Image classification data set "hands_final" (sbenetz/jetson-inference on GitHub). Class labels (4): background, next gesture, pause gesture, play gesture.

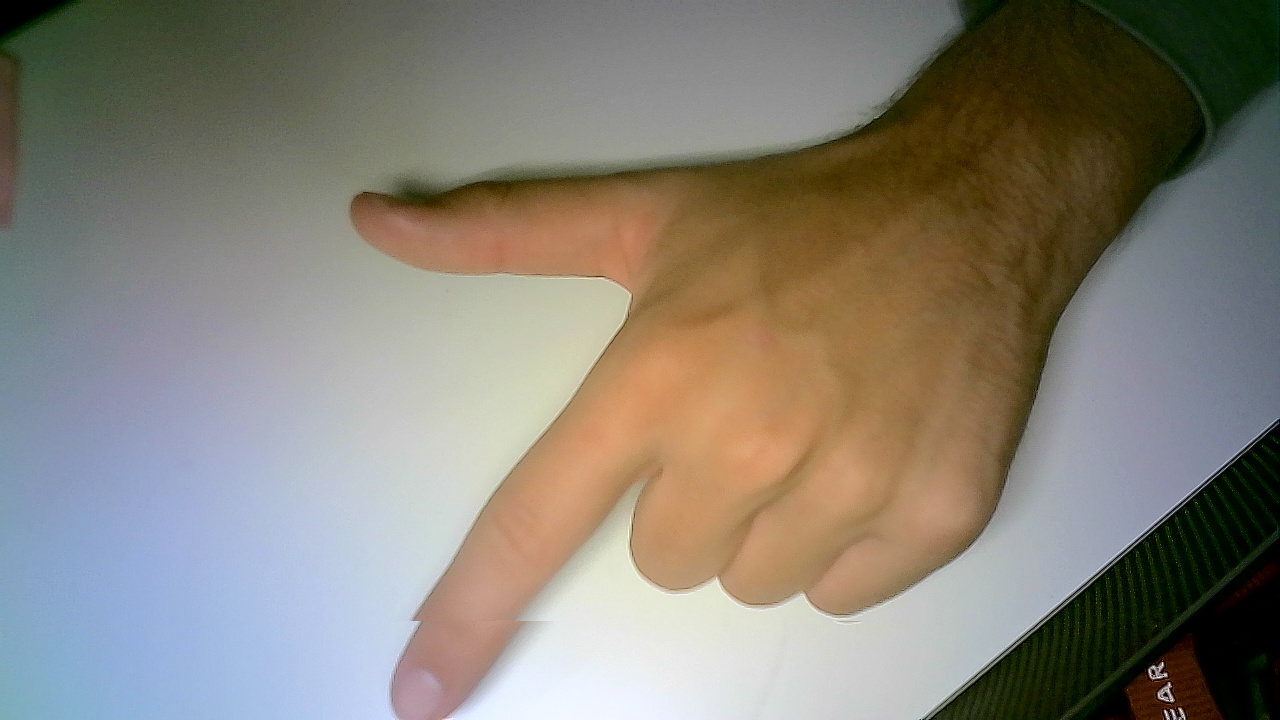
Label: next gesture

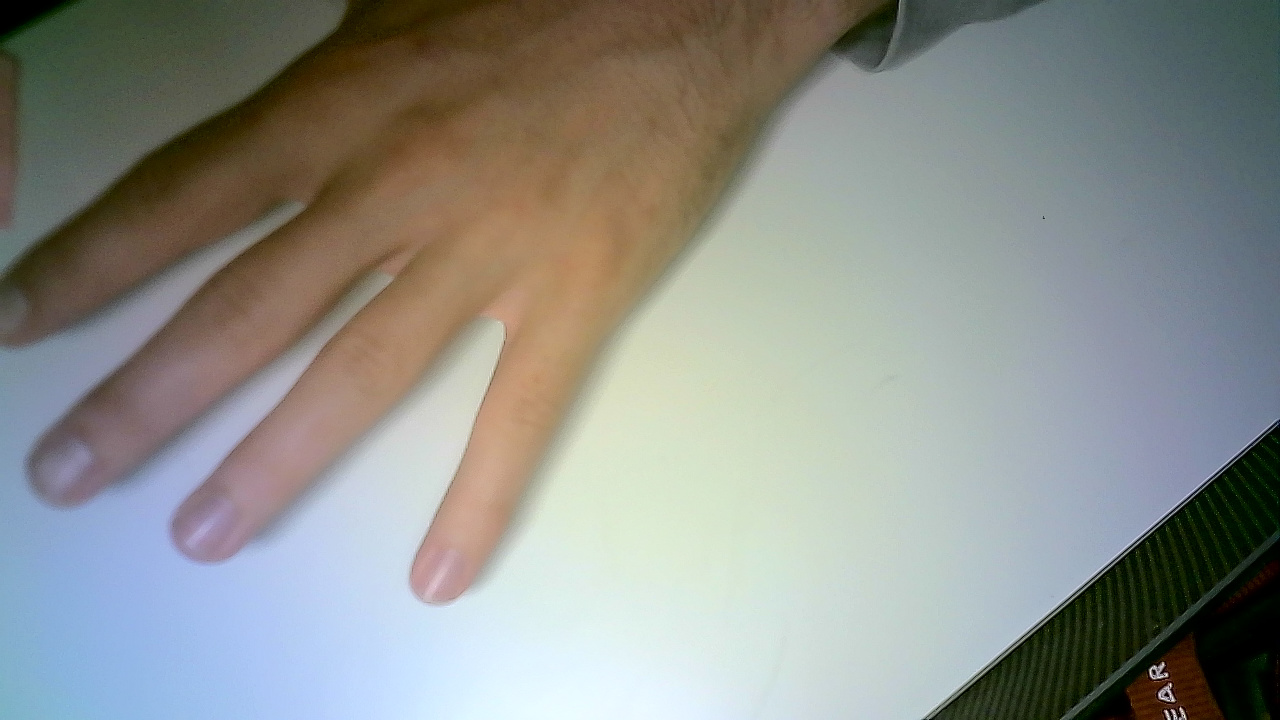
Label: play gesture

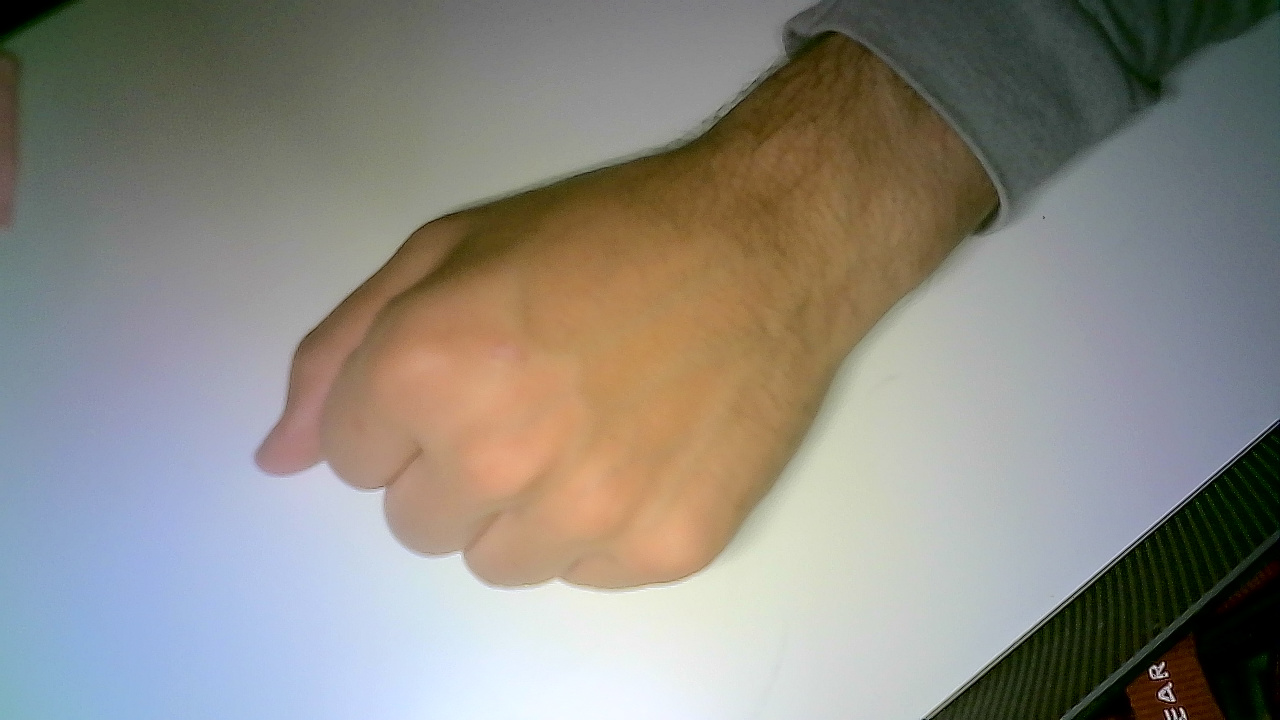
Label: pause gesture

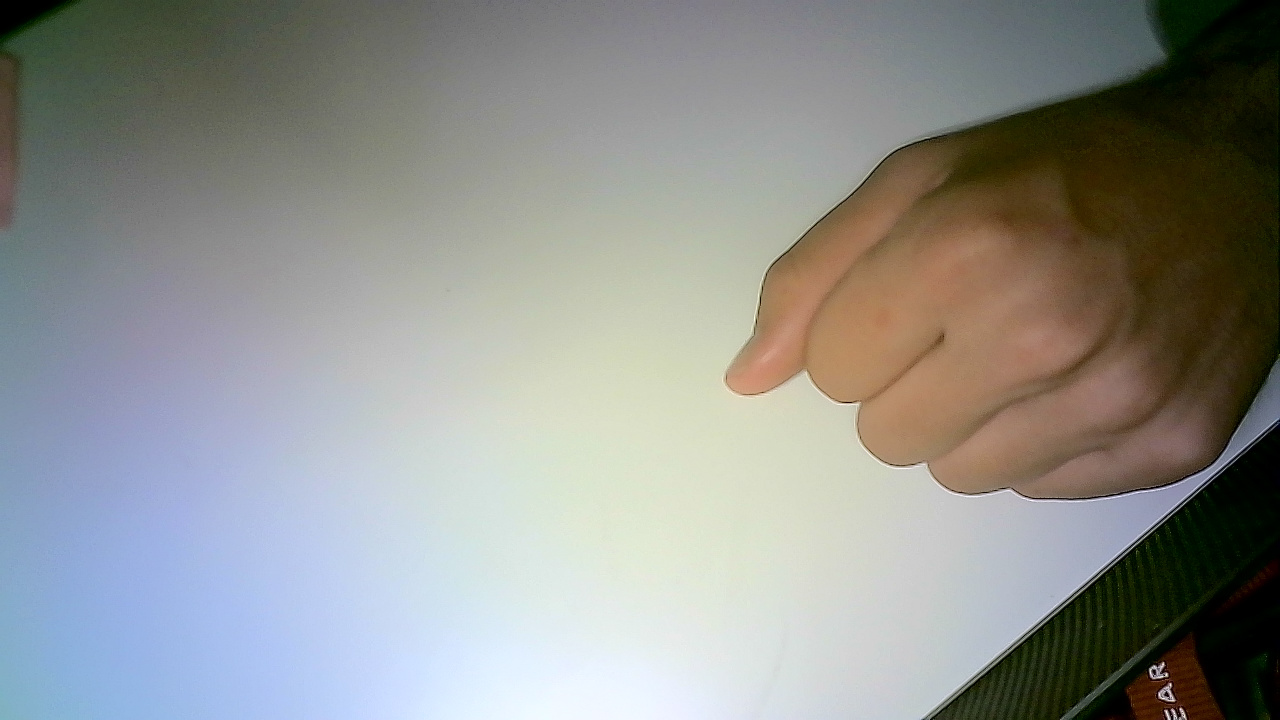
Label: pause gesture

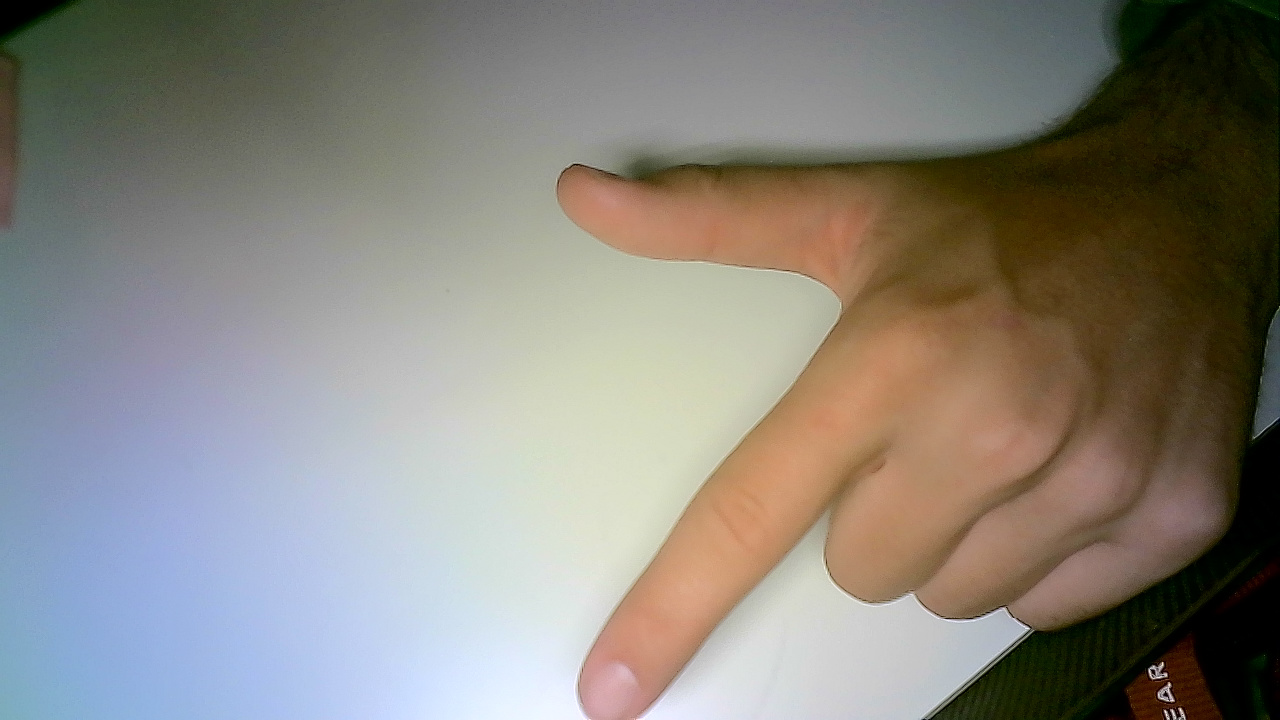
Label: next gesture

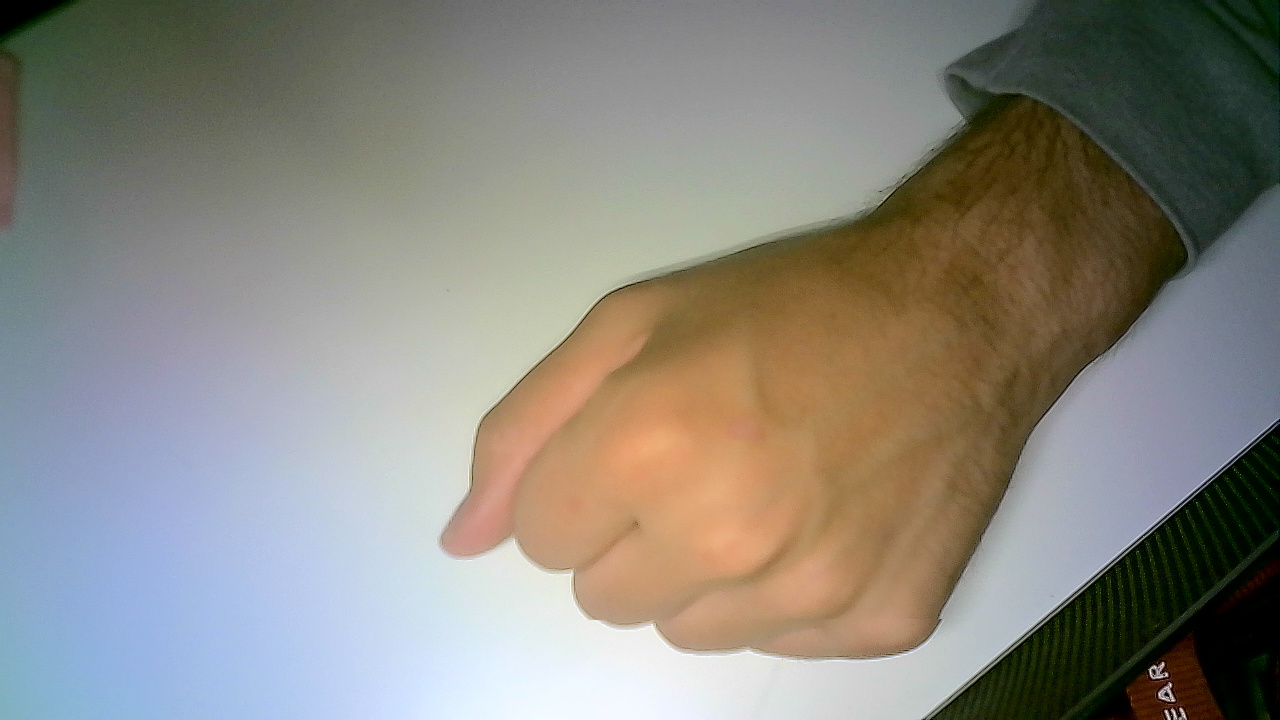
Label: pause gesture
